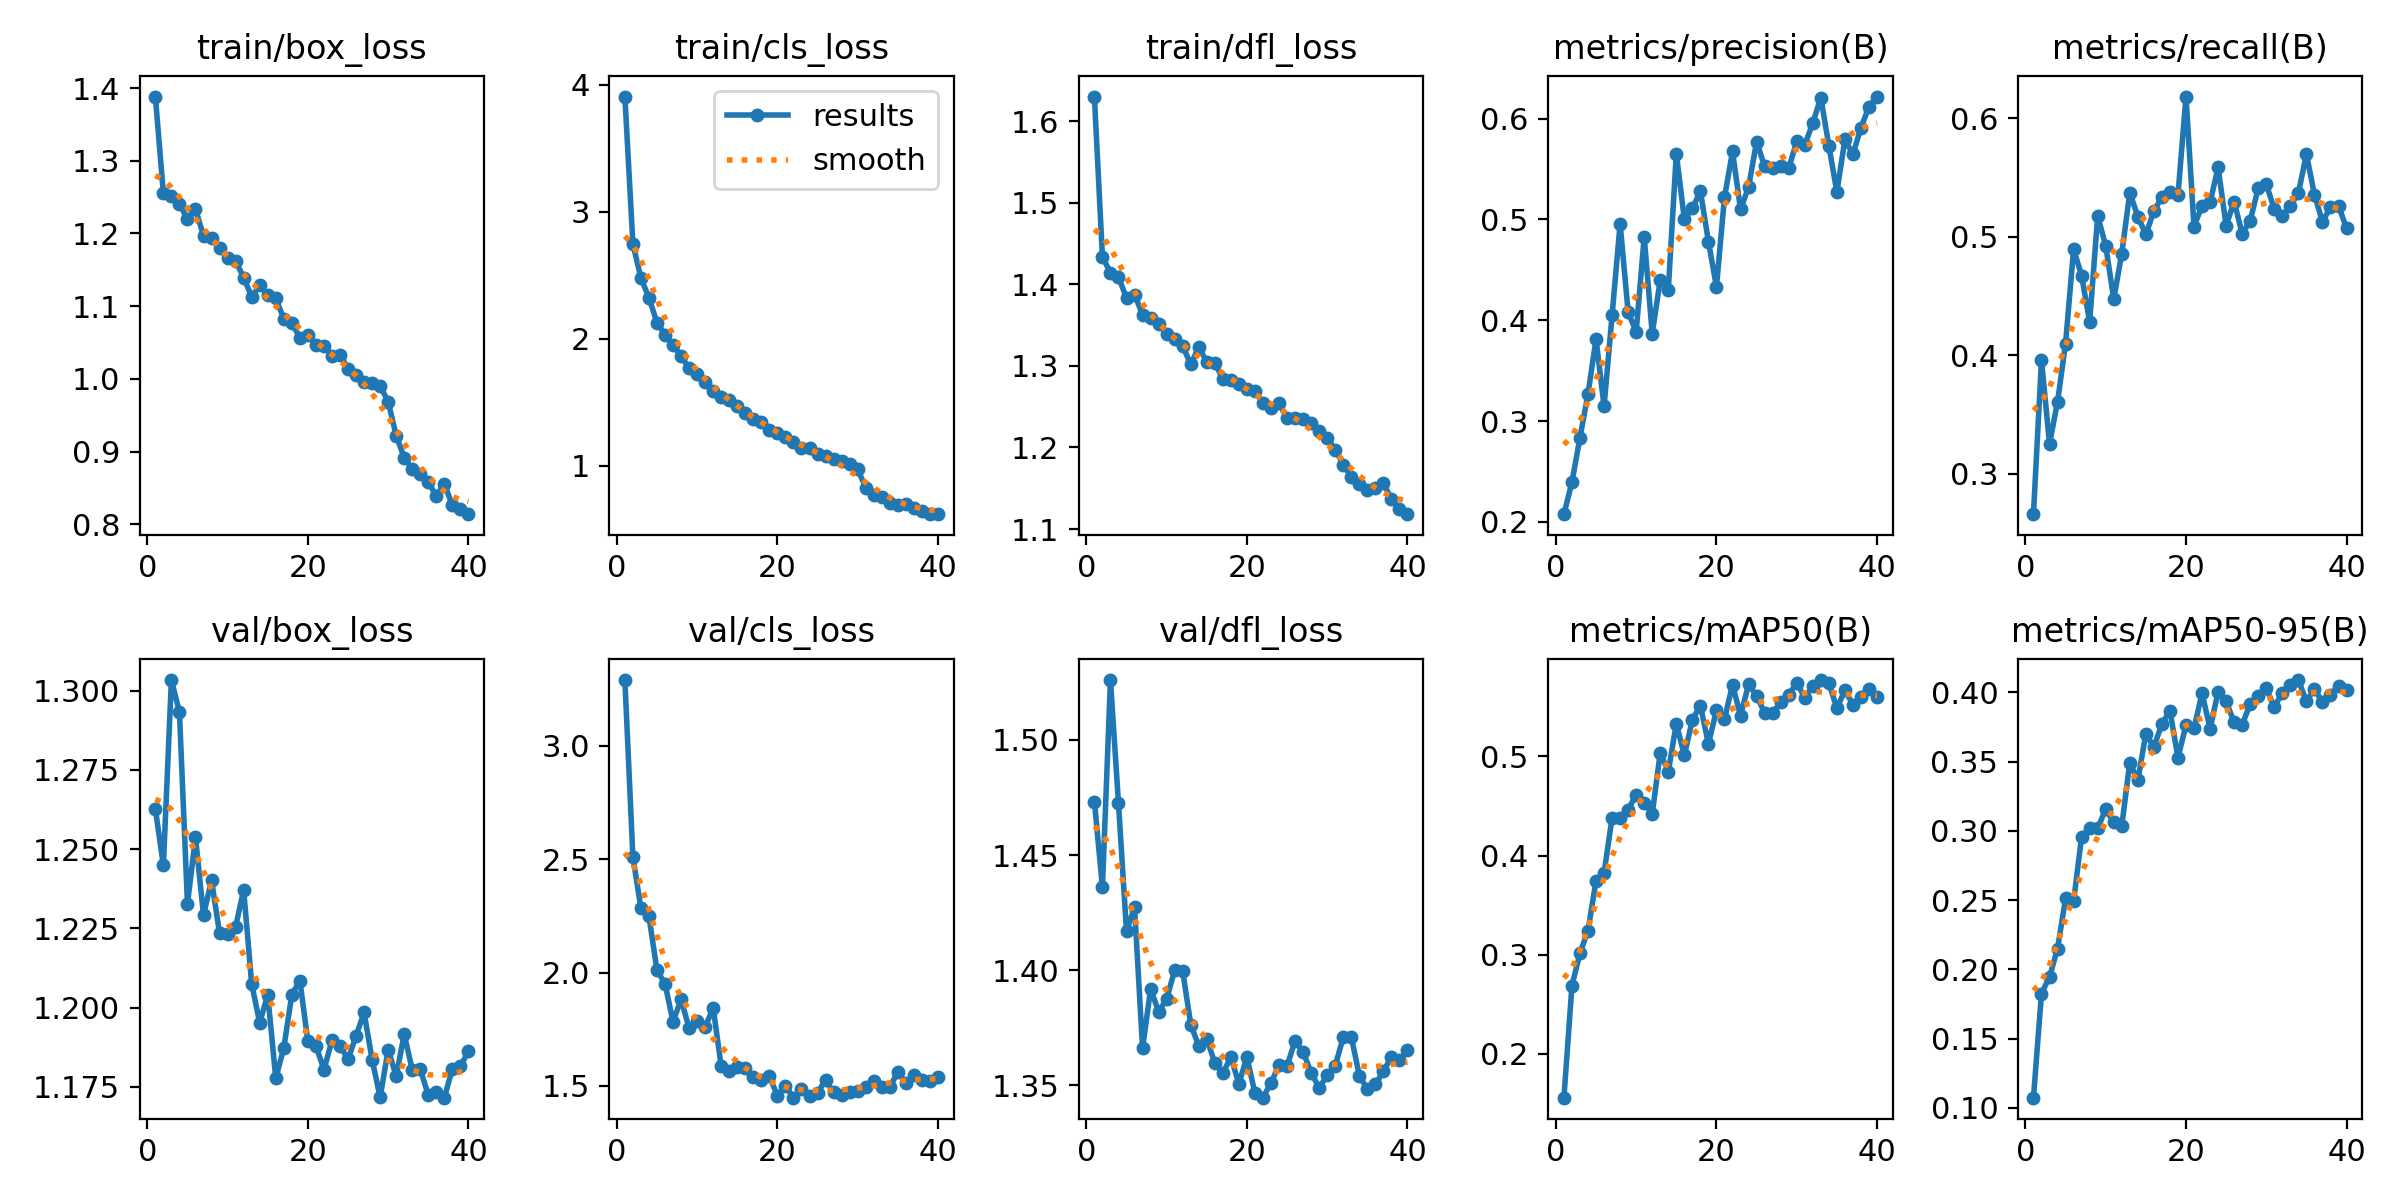

Data behind this chart, as committed beside it:
epoch, time, train/box_loss, train/cls_loss, train/dfl_loss, metrics/precision(B), metrics/recall(B), metrics/mAP50(B), metrics/mAP50-95(B), val/box_loss, val/cls_loss, val/dfl_loss, lr/pg0, lr/pg1, lr/pg2
1, 45.02, 1.388, 3.907, 1.63, 0.2076, 0.2659, 0.1558, 0.1073, 1.263, 3.29, 1.473, 0.0001002, 0.0001002, 0.0001002
2, 88.7, 1.255, 2.747, 1.434, 0.2394, 0.3957, 0.2689, 0.1824, 1.245, 2.509, 1.436, 0.0001962, 0.0001962, 0.0001962
3, 132.1, 1.252, 2.477, 1.414, 0.2835, 0.3253, 0.3015, 0.1945, 1.303, 2.283, 1.526, 0.0002872, 0.0002872, 0.0002872
4, 175.5, 1.241, 2.322, 1.409, 0.3269, 0.3606, 0.3244, 0.2148, 1.293, 2.248, 1.472, 0.0002805, 0.0002805, 0.0002805
5, 218.7, 1.219, 2.125, 1.383, 0.3813, 0.4099, 0.3746, 0.2512, 1.233, 2.01, 1.417, 0.000273, 0.000273, 0.000273
6, 261.9, 1.233, 2.032, 1.388, 0.3147, 0.4896, 0.3824, 0.249, 1.254, 1.951, 1.427, 0.0002655, 0.0002655, 0.0002655
7, 305.1, 1.197, 1.95, 1.363, 0.405, 0.4672, 0.4383, 0.2958, 1.229, 1.783, 1.366, 0.000258, 0.000258, 0.000258
8, 348.4, 1.194, 1.861, 1.358, 0.4959, 0.4282, 0.4379, 0.302, 1.24, 1.882, 1.392, 0.0002505, 0.0002505, 0.0002505
9, 391.8, 1.179, 1.768, 1.351, 0.4078, 0.5175, 0.4463, 0.3019, 1.223, 1.754, 1.382, 0.000243, 0.000243, 0.000243
10, 435.2, 1.166, 1.72, 1.339, 0.3886, 0.4926, 0.4614, 0.3155, 1.223, 1.787, 1.388, 0.0002355, 0.0002355, 0.0002355
11, 478.8, 1.162, 1.658, 1.333, 0.4828, 0.4474, 0.4535, 0.3064, 1.226, 1.76, 1.4, 0.000228, 0.000228, 0.000228
12, 522.4, 1.139, 1.589, 1.324, 0.3868, 0.4858, 0.4419, 0.3034, 1.237, 1.844, 1.4, 0.0002205, 0.0002205, 0.0002205
13, 565.7, 1.113, 1.541, 1.302, 0.4401, 0.5373, 0.5039, 0.3493, 1.207, 1.587, 1.376, 0.000213, 0.000213, 0.000213
14, 609.1, 1.128, 1.52, 1.323, 0.4303, 0.5171, 0.4847, 0.3364, 1.195, 1.566, 1.367, 0.0002055, 0.0002055, 0.0002055
15, 652.5, 1.116, 1.467, 1.305, 0.5655, 0.502, 0.5332, 0.3701, 1.204, 1.585, 1.37, 0.000198, 0.000198, 0.000198
16, 696, 1.111, 1.417, 1.304, 0.5003, 0.5216, 0.5011, 0.3606, 1.178, 1.579, 1.36, 0.0001905, 0.0001905, 0.0001905
17, 739.4, 1.083, 1.366, 1.284, 0.5111, 0.5336, 0.5369, 0.3772, 1.187, 1.539, 1.355, 0.000183, 0.000183, 0.000183
18, 783.1, 1.077, 1.345, 1.282, 0.528, 0.5381, 0.5514, 0.3868, 1.204, 1.526, 1.362, 0.0001755, 0.0001755, 0.0001755
19, 826.7, 1.057, 1.282, 1.278, 0.4781, 0.5351, 0.5125, 0.3528, 1.209, 1.544, 1.351, 0.000168, 0.000168, 0.000168
20, 870.2, 1.06, 1.258, 1.272, 0.4332, 0.6184, 0.5466, 0.3763, 1.189, 1.457, 1.362, 0.0001605, 0.0001605, 0.0001605
21, 913.5, 1.047, 1.228, 1.269, 0.5219, 0.5086, 0.5378, 0.3739, 1.188, 1.501, 1.347, 0.000153, 0.000153, 0.000153
22, 956.8, 1.046, 1.182, 1.254, 0.5675, 0.5263, 0.5722, 0.3995, 1.18, 1.448, 1.345, 0.0001455, 0.0001455, 0.0001455
23, 1000, 1.032, 1.141, 1.248, 0.5099, 0.5291, 0.5412, 0.3737, 1.19, 1.487, 1.351, 0.000138, 0.000138, 0.000138
24, 1043, 1.032, 1.136, 1.254, 0.5322, 0.5585, 0.5727, 0.4004, 1.188, 1.456, 1.359, 0.0001305, 0.0001305, 0.0001305
25, 1087, 1.014, 1.087, 1.236, 0.5771, 0.5094, 0.5613, 0.3934, 1.184, 1.47, 1.358, 0.000123, 0.000123, 0.000123
26, 1130, 1.006, 1.073, 1.236, 0.5529, 0.5298, 0.5439, 0.3784, 1.191, 1.526, 1.369, 0.0001155, 0.0001155, 0.0001155
27, 1174, 0.9953, 1.054, 1.236, 0.5514, 0.5024, 0.5437, 0.3766, 1.198, 1.472, 1.364, 0.000108, 0.000108, 0.000108
28, 1217, 0.9948, 1.036, 1.23, 0.5529, 0.5136, 0.5546, 0.3918, 1.184, 1.46, 1.356, 0.0001005, 0.0001005, 0.0001005
29, 1260, 0.9902, 1.009, 1.221, 0.5509, 0.5411, 0.5623, 0.3974, 1.172, 1.474, 1.349, 9.3021e-05, 9.3021e-05, 9.3021e-05
30, 1304, 0.9689, 0.9704, 1.211, 0.5774, 0.5444, 0.5741, 0.4029, 1.187, 1.477, 1.354, 8.55217e-05, 8.55217e-05, 8.55217e-05
31, 1353, 0.9218, 0.827, 1.197, 0.574, 0.5233, 0.5594, 0.3895, 1.178, 1.495, 1.359, 7.80225e-05, 7.80225e-05, 7.80225e-05
32, 1396, 0.8918, 0.7665, 1.179, 0.5957, 0.5178, 0.571, 0.3997, 1.192, 1.522, 1.371, 7.05232e-05, 7.05232e-05, 7.05232e-05
33, 1439, 0.8761, 0.756, 1.164, 0.6209, 0.5262, 0.5771, 0.4053, 1.18, 1.494, 1.371, 6.3024e-05, 6.3024e-05, 6.3024e-05
34, 1483, 0.8696, 0.7023, 1.155, 0.5732, 0.5367, 0.5744, 0.4089, 1.181, 1.494, 1.354, 5.55248e-05, 5.55248e-05, 5.55248e-05
35, 1526, 0.8575, 0.6883, 1.147, 0.5271, 0.5699, 0.5484, 0.3935, 1.172, 1.562, 1.348, 4.80255e-05, 4.80255e-05, 4.80255e-05
36, 1569, 0.8392, 0.6949, 1.15, 0.5795, 0.5356, 0.5668, 0.4026, 1.173, 1.514, 1.35, 4.05263e-05, 4.05263e-05, 4.05263e-05
37, 1613, 0.8557, 0.6632, 1.156, 0.5647, 0.5128, 0.5524, 0.3927, 1.172, 1.549, 1.356, 3.3027e-05, 3.3027e-05, 3.3027e-05
38, 1656, 0.8261, 0.6455, 1.137, 0.5911, 0.5249, 0.5596, 0.3982, 1.181, 1.526, 1.362, 2.55277e-05, 2.55277e-05, 2.55277e-05
39, 1699, 0.8212, 0.6172, 1.124, 0.612, 0.5264, 0.5679, 0.4048, 1.182, 1.522, 1.361, 1.80285e-05, 1.80285e-05, 1.80285e-05
40, 1742, 0.8139, 0.6193, 1.118, 0.622, 0.5071, 0.5602, 0.4016, 1.186, 1.54, 1.365, 1.05293e-05, 1.05293e-05, 1.05293e-05
